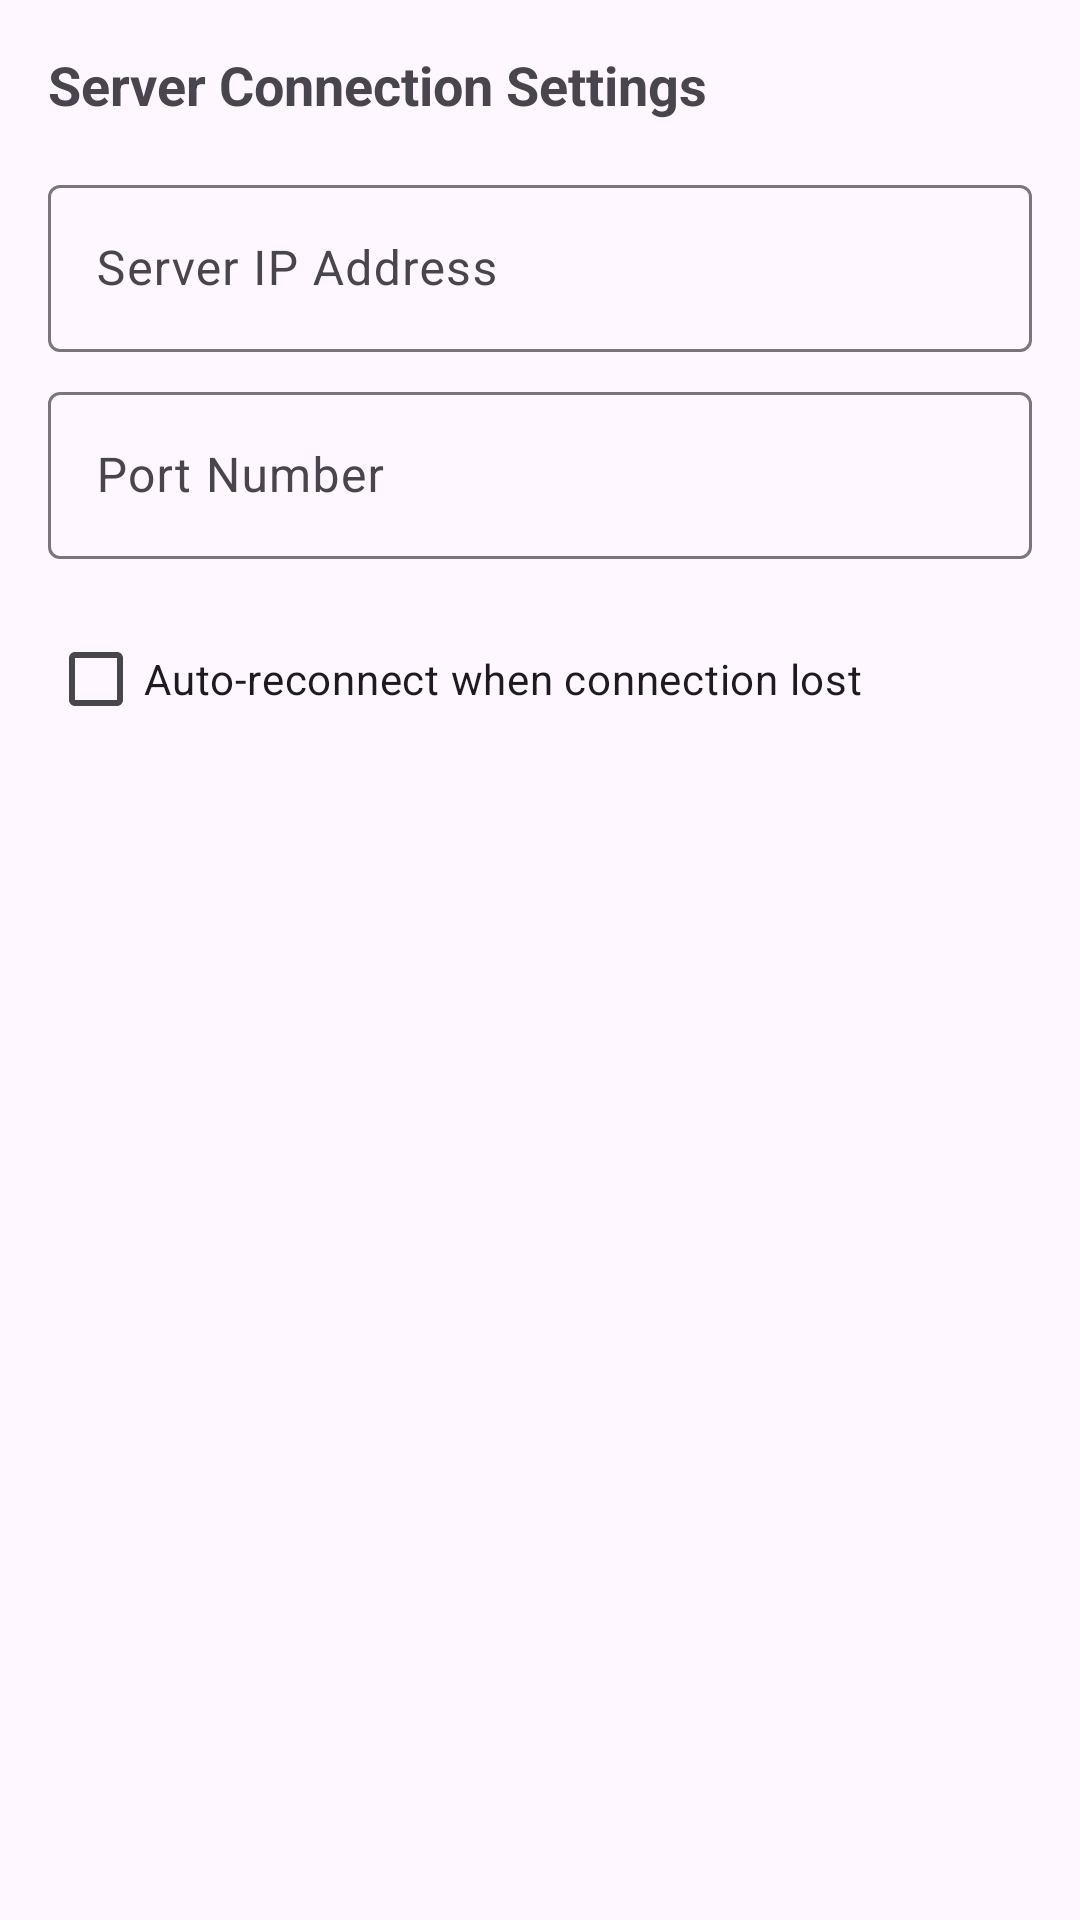

This screen was rendered from an Android layout file. Write that file and the resources it references.
<!-- AndroidManifest.xml: application theme Theme.SimpleController -->
<!-- res/layout/dialog_connection_settings.xml -->
<?xml version="1.0" encoding="utf-8"?>
<LinearLayout xmlns:android="http://schemas.android.com/apk/res/android"
    android:layout_width="match_parent"
    android:layout_height="wrap_content"
    android:orientation="vertical"
    android:padding="16dp">

    <TextView
        android:layout_width="match_parent"
        android:layout_height="wrap_content"
        android:text="Server Connection Settings"
        android:textSize="18sp"
        android:textStyle="bold"
        android:layout_marginBottom="16dp"/>

    <com.google.android.material.textfield.TextInputLayout
        android:layout_width="match_parent"
        android:layout_height="wrap_content"
        android:layout_marginBottom="8dp">

        <EditText
            android:id="@+id/editServerHost"
            android:layout_width="match_parent"
            android:layout_height="wrap_content"
            android:hint="Server IP Address"
            android:inputType="text"
            android:singleLine="true" />
    </com.google.android.material.textfield.TextInputLayout>

    <com.google.android.material.textfield.TextInputLayout
        android:layout_width="match_parent"
        android:layout_height="wrap_content"
        android:layout_marginBottom="16dp">

        <EditText
            android:id="@+id/editServerPort"
            android:layout_width="match_parent"
            android:layout_height="wrap_content"
            android:hint="Port Number"
            android:inputType="number"
            android:singleLine="true" />
    </com.google.android.material.textfield.TextInputLayout>

    <CheckBox
        android:id="@+id/checkboxAutoReconnect"
        android:layout_width="match_parent"
        android:layout_height="wrap_content"
        android:text="Auto-reconnect when connection lost"/>

</LinearLayout>
<!-- resources referenced by this layout -->
<resources>
  <style name="Theme.SimpleController" parent="Theme.Material3.DayNight.NoActionBar">
          
          
      </style>
</resources>
